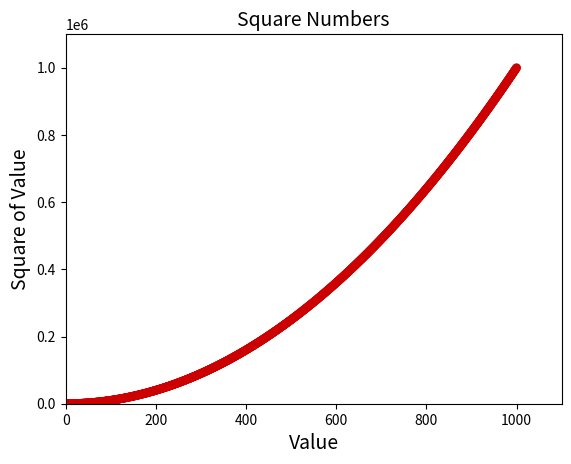

Here is the Python script that generated this plot:
import matplotlib.pyplot as plt


# Valores de x e y
x_values = list(range(1, 1001))
y_values = [x**2 for x in x_values]

# Plota uma linha vermelha, sem contorno, e expessura s=40
# plt.scatter(x_values, y_values, c='red', edgecolor='none', s=40)
# ou a cor em RGB
plt.scatter(x_values, y_values, c=(0.8, 0, 0), edgecolor='none', s=40)

# Define o título do gráfico e nomeia os eixos
plt.title("Square Numbers", fontsize=14)
plt.xlabel("Value", fontsize=14)
plt.ylabel("Square of Value", fontsize=14)

# Define o intervalo para cada eixo
plt.axis([0, 1100, 0, 1100000])

plt.show()
